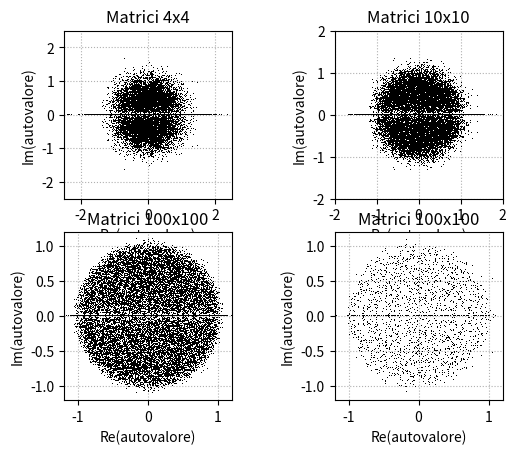

Reproduce this figure in Python.
import numpy as np
import matplotlib.pyplot as plt

NUMBER_OF_EIGENVALUES = 20000
n = [[4, 10], [100, 100]]
N = [[5000, 2000], [200,20]]

AXES_LIM = [[[-2.5, 2.5], (-2,2)],[(-1.2, 1.2), (-1.2, 1.2)]]

figs, axs = plt.subplots(2,2)

for i in np.arange(2):
    for j in np.arange(2):
        axs[i,j].set_xlabel("Re(autovalore)")
        axs[i,j].set_ylabel("Im(autovalore)")
        axs[i,j].grid(True, ls="dotted")
        axs[i,j].set_title("Matrici %dx%d" %(n[i][j], n[i][j]))
        axs[i,j].set_aspect("equal")
        axs[i,j].set_xlim(AXES_LIM[i][j])
        axs[i,j].set_ylim(AXES_LIM[i][j])
        # eigenvals = np.empty(1,dtype=np.complex64)
        # print(eigenvals)
        eigappend = []
        print("Started n = %d" %(n[i][j]))
        for k in np.arange(N[i][j]):
            A = np.random.normal(loc=0, scale=1/np.sqrt(n[i][j]), size=(n[i][j],n[i][j]))
            # A = np.random.standard_normal((n[i][j],n[i][j]))
            eigappend.append(np.linalg.eigvals(A))
            if k == int(3*N[i][j]/4):
                print("\t 75% ")
            elif k == int(N[i][j]/2):
                print("\t 50% ")
            elif k == int(N[i][j]/4):
                print("\t 25% ")

        eigenvalues = np.array(eigappend).ravel()
        axs[i,j].plot (np.real(eigenvalues), np.imag(eigenvalues), ",k", markersize=2)
        print("\tResults of matrices: %dx%d" %(n[i][j], n[i][j]))
        print("\tVariance of the real part: %f" %(np.var(np.real(eigenvalues))))
        print("\tVariance of the imaginary part: %f" %(np.var(np.imag(eigenvalues))))
        print("Done %d" %n[i][j])



plt.show()
